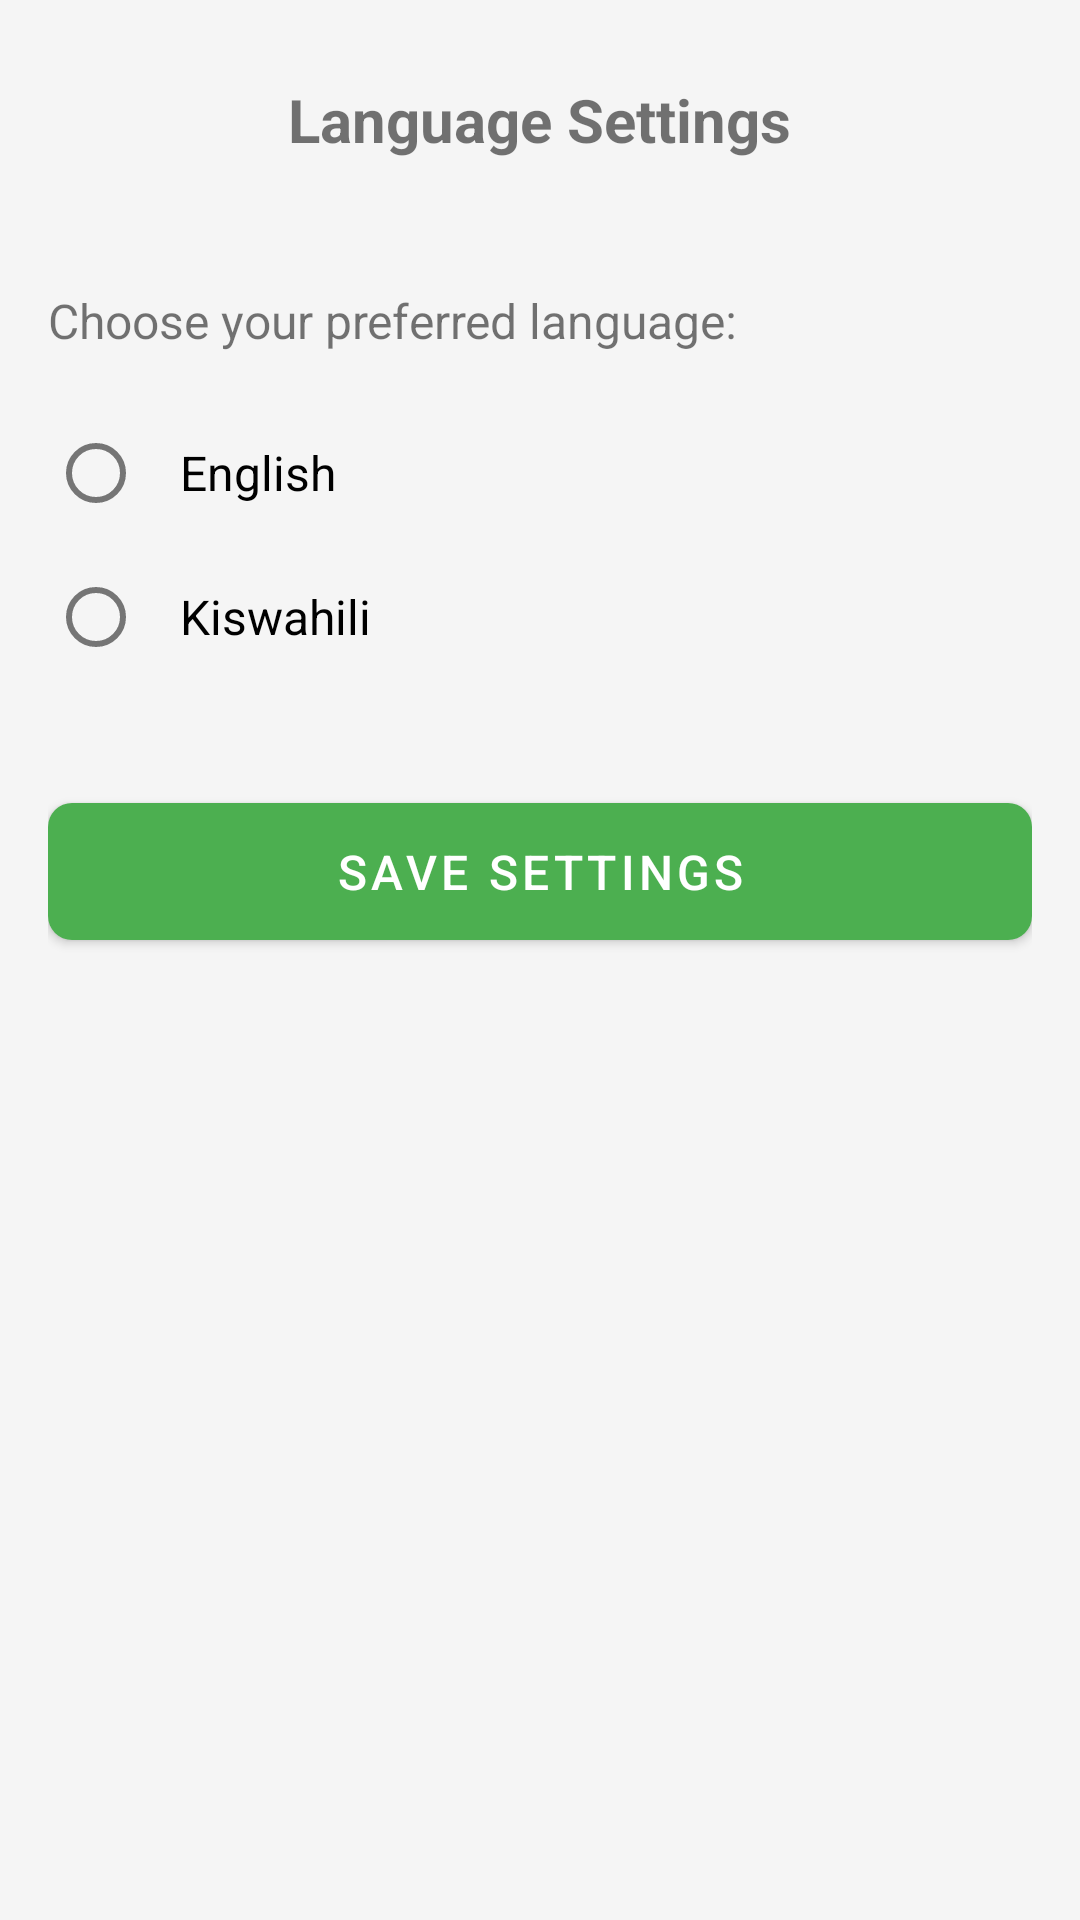

Layout XML and referenced resources for this Android screen:
<!-- AndroidManifest.xml: application theme Theme.FowlTyphoidMonitor -->
<!-- res/layout/activity_language_settings.xml -->
<?xml version="1.0" encoding="utf-8"?>

<androidx.constraintlayout.widget.ConstraintLayout xmlns:android="http://schemas.android.com/apk/res/android"
    xmlns:app="http://schemas.android.com/apk/res-auto"
    xmlns:tools="http://schemas.android.com/tools"
    android:layout_width="match_parent"
    android:layout_height="match_parent"
    android:padding="16dp"
    tools:context=".LanguageSettingsActivity">

    
    <RelativeLayout
        android:id="@+id/toolbar"
        android:layout_width="match_parent"
        android:layout_height="wrap_content"
        app:layout_constraintTop_toTopOf="parent"
        app:layout_constraintStart_toStartOf="parent"
        app:layout_constraintEnd_toEndOf="parent">

        <ImageButton
            android:id="@+id/btnBack"
            android:layout_width="48dp"
            android:layout_height="48dp"
            android:layout_alignParentStart="true"
            android:layout_centerVertical="true"
            android:background="?attr/selectableItemBackgroundBorderless"
            android:contentDescription="Back"
            android:src="@drawable/ic_back" />

        <TextView
            android:id="@+id/tvTitle"
            android:layout_width="wrap_content"
            android:layout_height="wrap_content"
            android:layout_centerInParent="true"
            android:text="Language Settings"
            android:textSize="20sp"
            android:textStyle="bold" />
    </RelativeLayout>

    <TextView
        android:id="@+id/tvLanguageDescription"
        android:layout_width="match_parent"
        android:layout_height="wrap_content"
        android:layout_marginTop="32dp"
        android:text="Choose your preferred language:"
        android:textSize="16sp"
        app:layout_constraintTop_toBottomOf="@id/toolbar"
        app:layout_constraintStart_toStartOf="parent"
        app:layout_constraintEnd_toEndOf="parent" />

    <RadioGroup
        android:id="@+id/languageRadioGroup"
        android:layout_width="match_parent"
        android:layout_height="wrap_content"
        android:layout_marginTop="16dp"
        app:layout_constraintTop_toBottomOf="@id/tvLanguageDescription"
        app:layout_constraintStart_toStartOf="parent"
        app:layout_constraintEnd_toEndOf="parent">

        <RadioButton
            android:id="@+id/rbEnglish"
            android:layout_width="match_parent"
            android:layout_height="wrap_content"
            android:text="English"
            android:padding="12dp"
            android:textSize="16sp" />

        <RadioButton
            android:id="@+id/rbSwahili"
            android:layout_width="match_parent"
            android:layout_height="wrap_content"
            android:text="Kiswahili"
            android:padding="12dp"
            android:textSize="16sp" />
    </RadioGroup>

    <com.google.android.material.button.MaterialButton
        android:id="@+id/btnSaveLanguage"
        android:layout_width="match_parent"
        android:layout_height="wrap_content"
        android:layout_marginTop="32dp"
        android:paddingVertical="12dp"
        android:text="Save Settings"
        android:textSize="16sp"
        app:cornerRadius="8dp"
        app:layout_constraintTop_toBottomOf="@id/languageRadioGroup"
        app:layout_constraintStart_toStartOf="parent"
        app:layout_constraintEnd_toEndOf="parent" />

</androidx.constraintlayout.widget.ConstraintLayout>
<!-- resources referenced by this layout -->
<resources>
  <style name="Theme.FowlTyphoidMonitor" parent="Theme.MaterialComponents.Light.NoActionBar">
          
          <item name="colorPrimary">@color/primary_color</item>
          <item name="colorPrimaryDark">@color/primary_dark_color</item>
          <item name="colorAccent">@color/accent_color</item>
          <item name="android:textColorPrimary">@color/text_color_primary</item>
          <item name="android:textColorSecondary">@color/text_color_secondary</item>
          <item name="android:windowBackground">@color/background_color</item>
      </style>
  <color name="primary_color">#4CAF50</color>
  <color name="primary_dark_color">#388E3C</color>
  <color name="accent_color">#FF9800</color>
  <color name="text_color_primary">#212121</color>
  <color name="text_color_secondary">#757575</color>
  <color name="background_color">#F5F5F5</color>
</resources>
